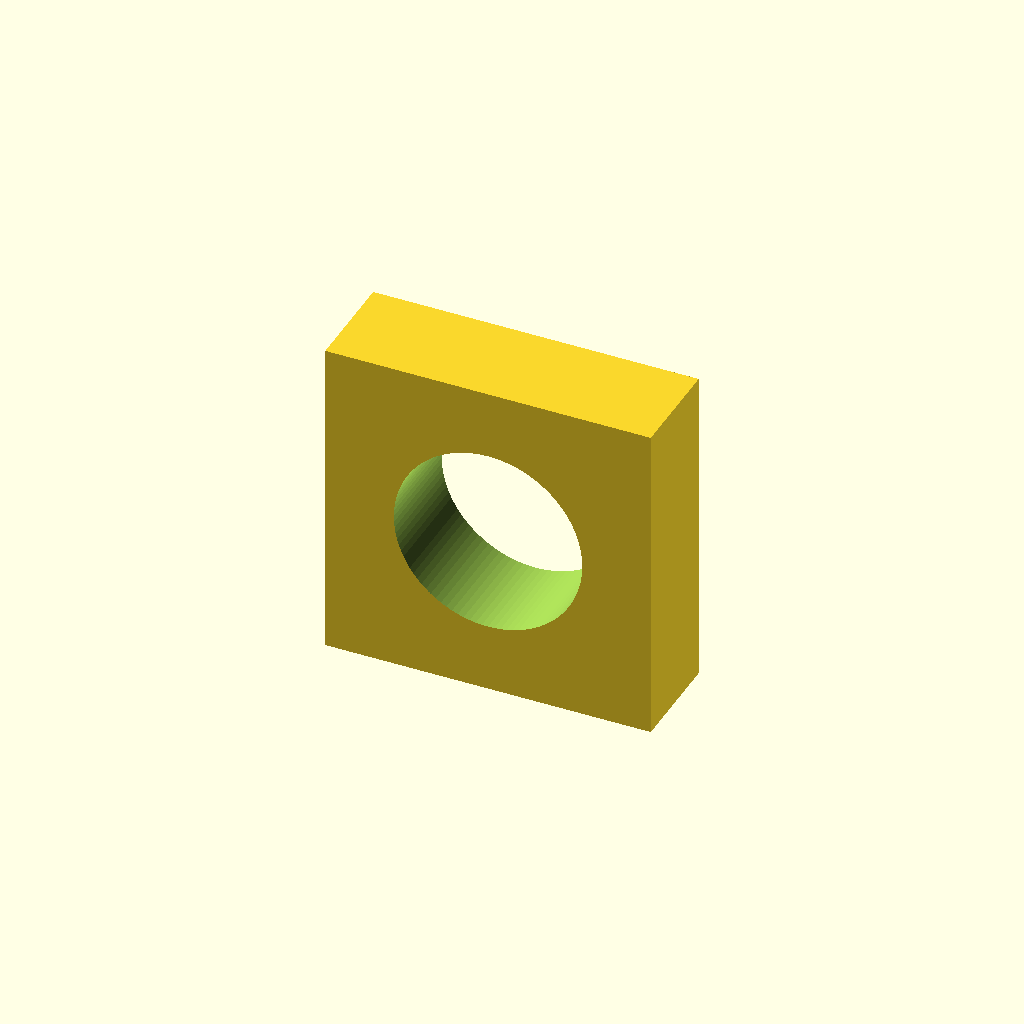
Cell 1: the model at its default parameters.
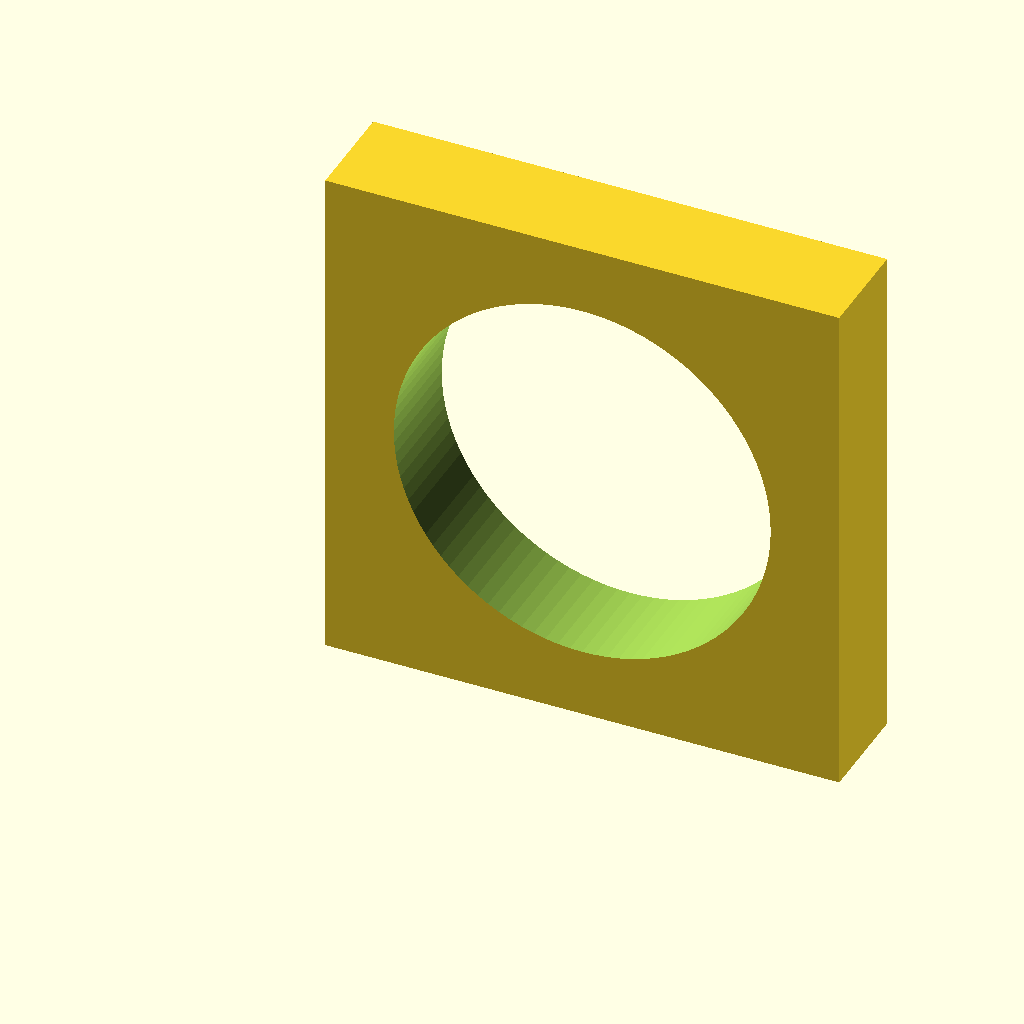
Cell 2: bore_d = 44 (everything else at default).
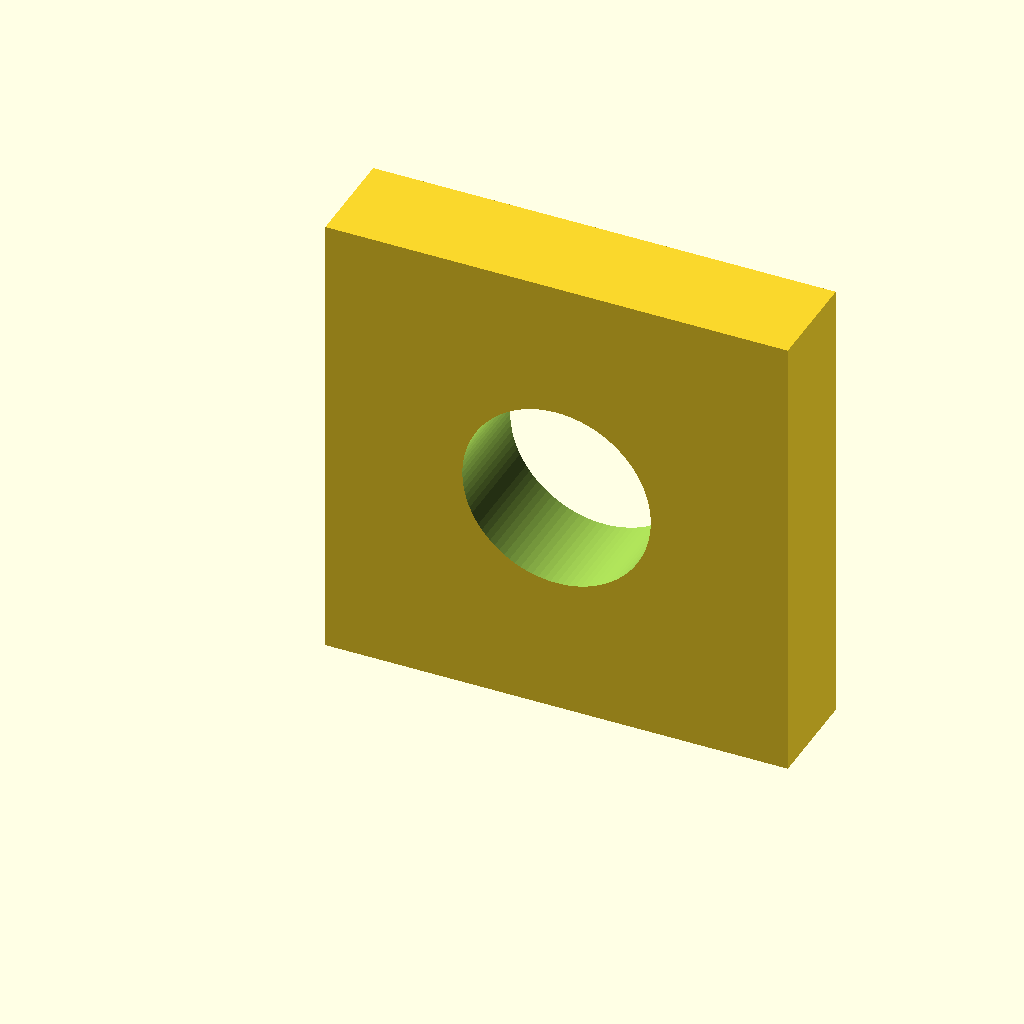
Cell 3: wall = 16 (everything else at default).
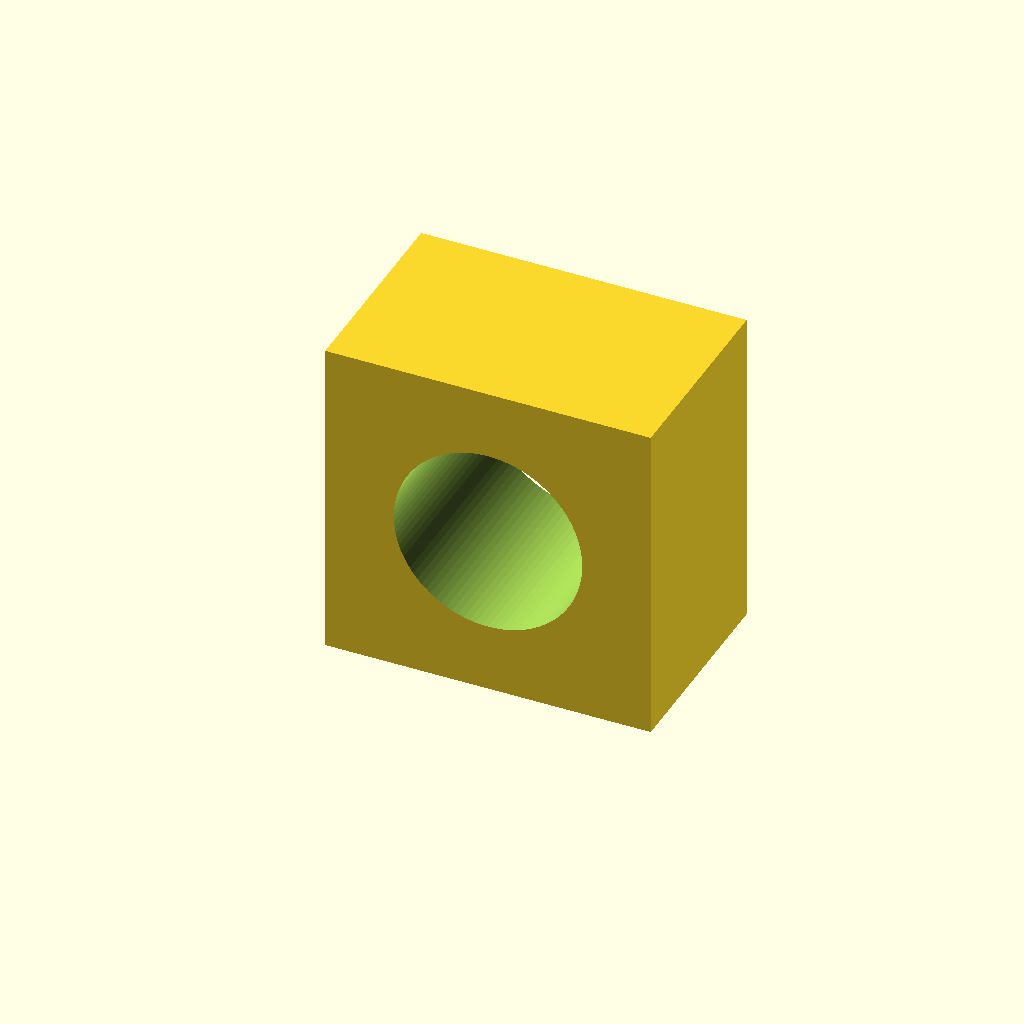
Cell 4: depth = 24 (everything else at default).
One fixed orthographic camera (rotation 55°, 0°, 25°; colour scheme Cornfield) for every cell.
OpenSCAD source file examples/bearing-block/block.scad:
// A bearing seat block: a square block with a through-bore sized for a
// deep-groove bearing's outside diameter. The same nominal part exists in
// build123d (block.py); claims.py states the shared requirements once.
//
// $fn is pinned in the parameters partspec passes, never left to a viewer
// default: under D15 the resolution is part of the question.

bore_d = 22.0;   // bearing OD the seat holds — the contract cites ISO 15 for it
wall = 8.0;      // designer's choice
depth = 12.0;    // designer's choice
$fn = 96;

w = bore_d + 2 * wall;

difference() {
    cube([w, depth, w]);
    translate([w / 2, -1, w / 2])
        rotate([-90, 0, 0])
            cylinder(d = bore_d, h = depth + 2);
}
Customizer parameters (derived from the source; name, type, default, range or options):
bore_d: number, default 22
wall: number, default 8
depth: number, default 12
